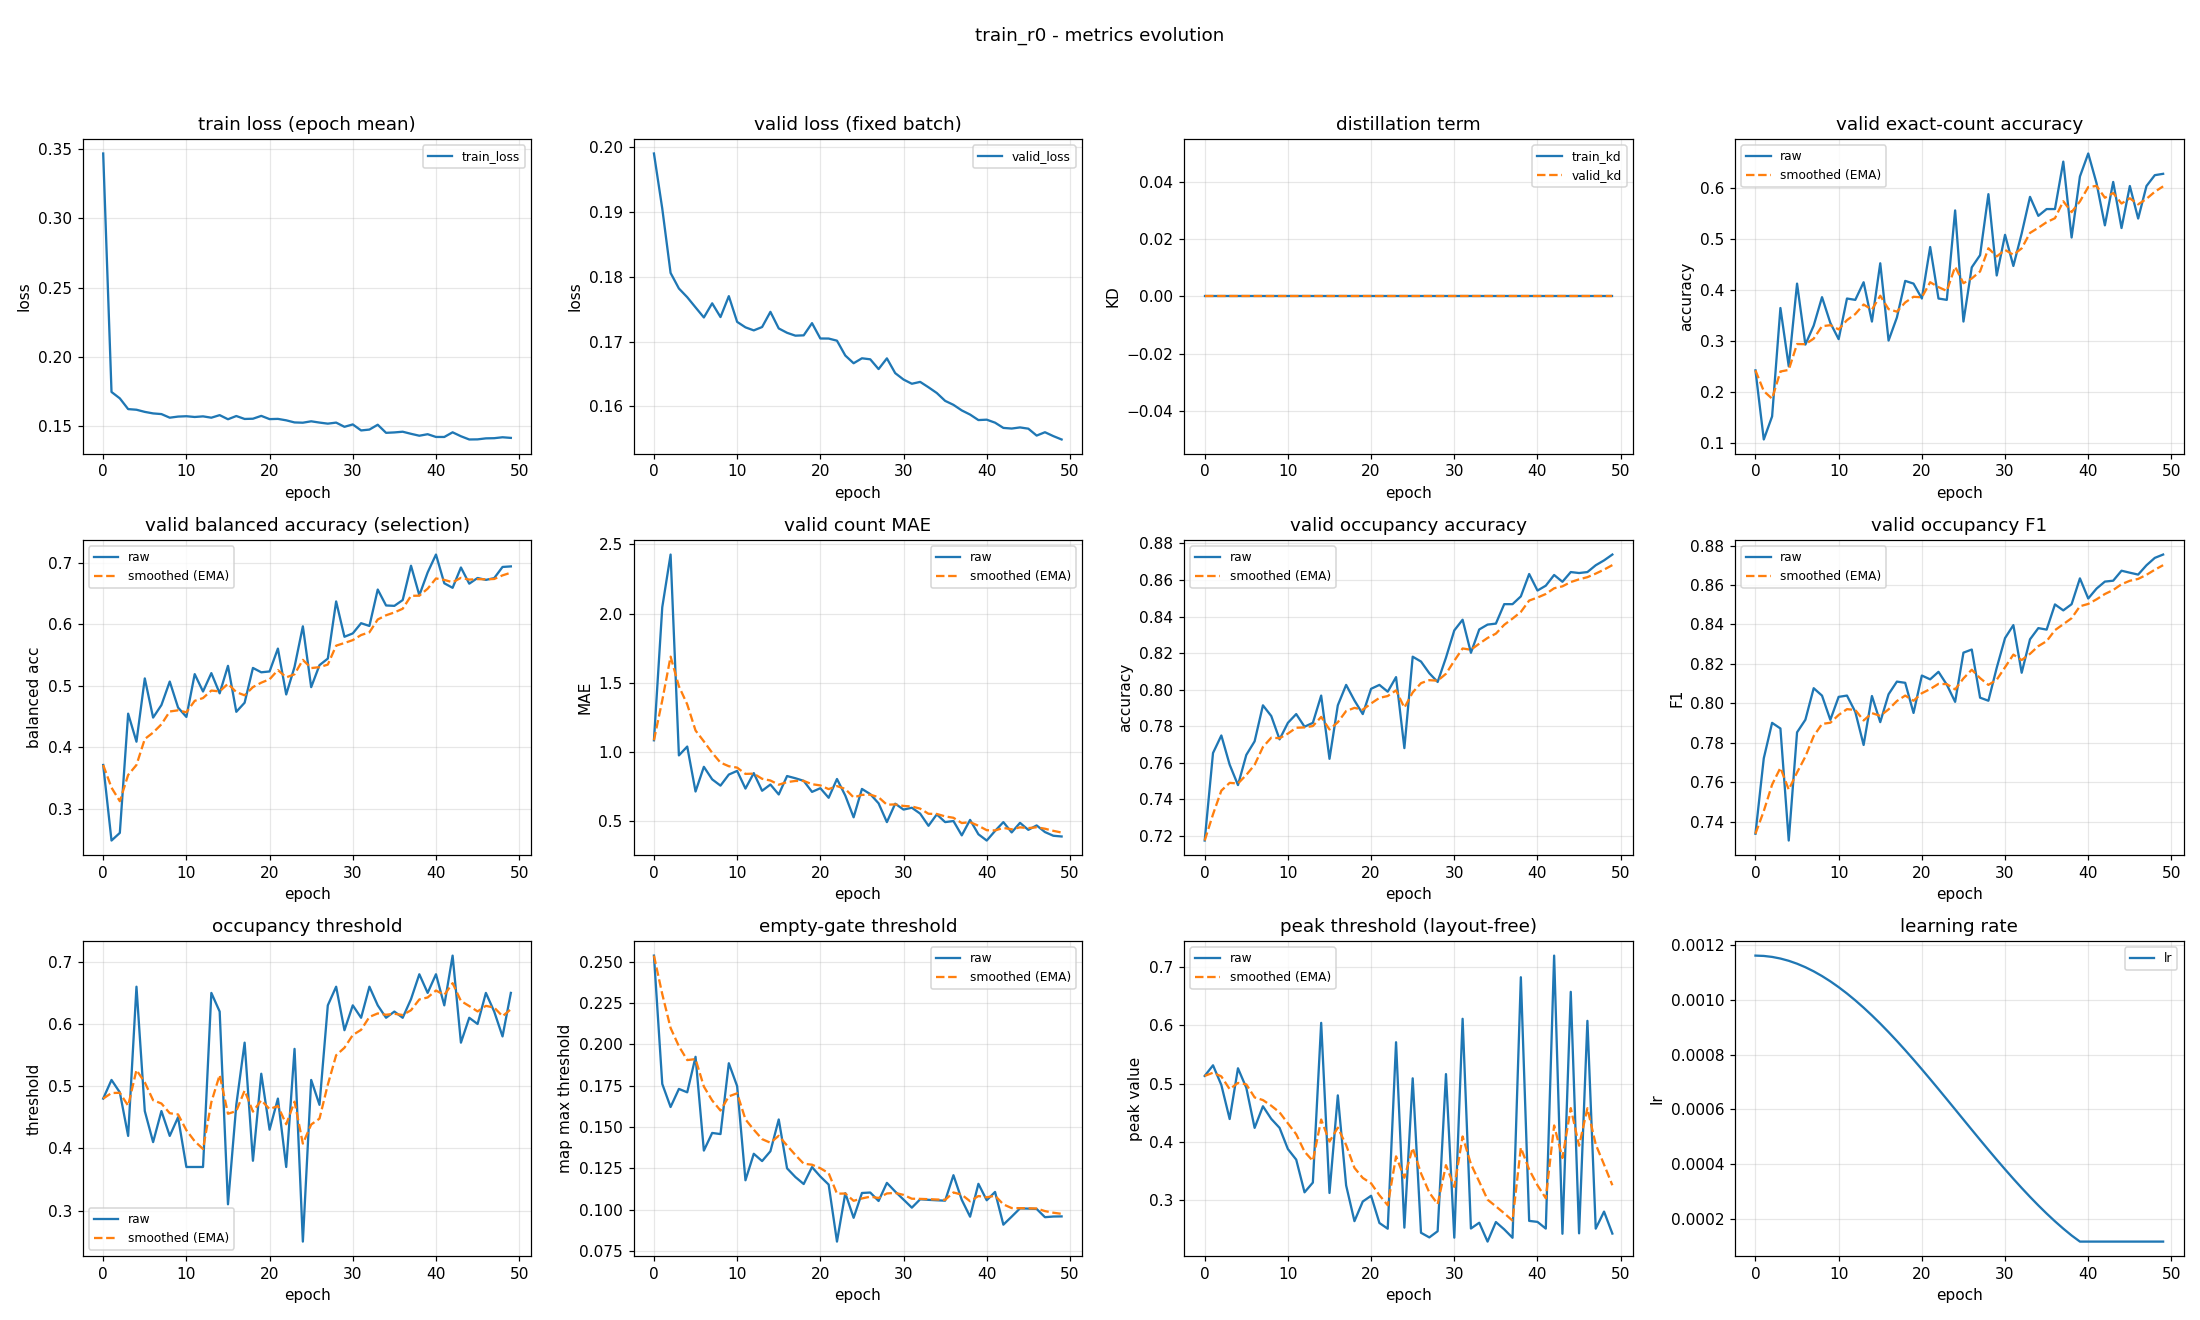

The data file committed next to this chart (first rows):
epoch, train_loss, valid_loss, train_kd, valid_kd, valid_accuracy, valid_accuracy_smoothed, valid_balanced_accuracy, valid_balanced_accuracy_smoothed, valid_mae, valid_mae_smoothed, valid_occupancy_accuracy, valid_occupancy_accuracy_smoothed, valid_occupancy_f1, valid_occupancy_f1_smoothed, valid_occupancy_threshold, valid_occupancy_threshold_smoothed, valid_empty_threshold, valid_empty_threshold_smoothed, valid_peak_threshold, valid_peak_threshold_smoothed, learning_rate
0, 0.3471, 0.1991, 0.0, 0.0, 0.242, 0.242, 0.3713, 0.3713, 1.085, 1.085, 0.7176, 0.7176, 0.7338, 0.7338, 0.48, 0.48, 0.2538, 0.2538, 0.5133, 0.5133, 0.001163
1, 0.1743, 0.1906, 0.0, 0.0, 0.1064, 0.2013, 0.2483, 0.3344, 2.045, 1.373, 0.7654, 0.7319, 0.7721, 0.7453, 0.51, 0.489, 0.176, 0.2304, 0.5316, 0.5188, 0.001161
2, 0.1697, 0.1806, 0.0, 0.0, 0.1516, 0.1864, 0.2607, 0.3123, 2.426, 1.689, 0.775, 0.7448, 0.7901, 0.7587, 0.49, 0.4893, 0.1621, 0.2099, 0.4977, 0.5125, 0.001158
3, 0.1619, 0.1782, 0.0, 0.0, 0.3644, 0.2398, 0.4548, 0.355, 0.9761, 1.475, 0.759, 0.7491, 0.7872, 0.7673, 0.42, 0.4685, 0.173, 0.1989, 0.4392, 0.4905, 0.001152
4, 0.1614, 0.1769, 0.0, 0.0, 0.25, 0.2429, 0.4092, 0.3713, 1.04, 1.344, 0.7479, 0.7487, 0.7304, 0.7562, 0.66, 0.526, 0.171, 0.1905, 0.5264, 0.5013, 0.001144
5, 0.1599, 0.1753, 0.0, 0.0, 0.4122, 0.2937, 0.5121, 0.4135, 0.7154, 1.156, 0.7644, 0.7534, 0.7853, 0.7649, 0.46, 0.5062, 0.1925, 0.1911, 0.4929, 0.4988, 0.001133
6, 0.1588, 0.1737, 0.0, 0.0, 0.2926, 0.2933, 0.4484, 0.424, 0.8936, 1.077, 0.7718, 0.7589, 0.7916, 0.7729, 0.41, 0.4773, 0.1357, 0.1745, 0.4239, 0.4763, 0.00112
7, 0.1583, 0.1759, 0.0, 0.0, 0.3298, 0.3043, 0.4688, 0.4374, 0.8032, 0.9949, 0.7915, 0.7687, 0.8077, 0.7834, 0.46, 0.4721, 0.1464, 0.1661, 0.4611, 0.4718, 0.001105
8, 0.1557, 0.1738, 0.0, 0.0, 0.3856, 0.3287, 0.5071, 0.4583, 0.758, 0.9239, 0.7856, 0.7738, 0.8039, 0.7895, 0.42, 0.4565, 0.1457, 0.1599, 0.4394, 0.4621, 0.001088
9, 0.1565, 0.177, 0.0, 0.0, 0.3351, 0.3306, 0.4647, 0.4602, 0.8378, 0.898, 0.7729, 0.7735, 0.7916, 0.7901, 0.45, 0.4545, 0.1886, 0.1685, 0.424, 0.4506, 0.001069
10, 0.1567, 0.173, 0.0, 0.0, 0.3032, 0.3224, 0.4495, 0.457, 0.8644, 0.8879, 0.7819, 0.776, 0.8033, 0.7941, 0.37, 0.4292, 0.1747, 0.1704, 0.3875, 0.4317, 0.001047
11, 0.1562, 0.1722, 0.0, 0.0, 0.383, 0.3406, 0.5192, 0.4757, 0.7367, 0.8426, 0.7867, 0.7792, 0.8039, 0.797, 0.37, 0.4114, 0.1177, 0.1546, 0.3694, 0.413, 0.001024
12, 0.1566, 0.1717, 0.0, 0.0, 0.3803, 0.3525, 0.4909, 0.4802, 0.8484, 0.8443, 0.7798, 0.7794, 0.7957, 0.7966, 0.37, 0.399, 0.1338, 0.1484, 0.3132, 0.383, 0.0009989
13, 0.1557, 0.1723, 0.0, 0.0, 0.4149, 0.3712, 0.5208, 0.4924, 0.7207, 0.8072, 0.7819, 0.7802, 0.7789, 0.7913, 0.65, 0.4743, 0.1294, 0.1427, 0.3299, 0.3671, 0.0009722
14, 0.1575, 0.1746, 0.0, 0.0, 0.3378, 0.3612, 0.4879, 0.491, 0.766, 0.7949, 0.7968, 0.7852, 0.8037, 0.795, 0.62, 0.518, 0.1353, 0.1405, 0.6046, 0.4383, 0.0009438
15, 0.1545, 0.172, 0.0, 0.0, 0.4521, 0.3885, 0.5327, 0.5035, 0.6941, 0.7646, 0.7622, 0.7783, 0.7904, 0.7936, 0.31, 0.4556, 0.1545, 0.1447, 0.312, 0.4004, 0.0009139
16, 0.1569, 0.1714, 0.0, 0.0, 0.3005, 0.3621, 0.4578, 0.4898, 0.8271, 0.7834, 0.7915, 0.7822, 0.8046, 0.7969, 0.47, 0.4599, 0.125, 0.1388, 0.4798, 0.4243, 0.0008827
17, 0.1548, 0.1709, 0.0, 0.0, 0.3457, 0.3572, 0.4726, 0.4847, 0.8112, 0.7917, 0.8027, 0.7884, 0.811, 0.8011, 0.57, 0.4929, 0.1197, 0.133, 0.325, 0.3945, 0.0008502
18, 0.1549, 0.171, 0.0, 0.0, 0.4176, 0.3753, 0.5292, 0.498, 0.7926, 0.792, 0.7941, 0.7901, 0.8104, 0.8039, 0.38, 0.4591, 0.1155, 0.1278, 0.2636, 0.3552, 0.0008166
19, 0.157, 0.1729, 0.0, 0.0, 0.4122, 0.3864, 0.5221, 0.5052, 0.7128, 0.7682, 0.7867, 0.7891, 0.7951, 0.8013, 0.52, 0.4773, 0.1257, 0.1272, 0.2973, 0.3379, 0.0007821
20, 0.1546, 0.1705, 0.0, 0.0, 0.383, 0.3854, 0.5235, 0.5107, 0.7394, 0.7596, 0.8005, 0.7925, 0.8141, 0.8051, 0.43, 0.4631, 0.12, 0.125, 0.3072, 0.3287, 0.0007467
21, 0.1548, 0.1705, 0.0, 0.0, 0.484, 0.415, 0.5607, 0.5257, 0.6702, 0.7328, 0.8027, 0.7956, 0.8122, 0.8072, 0.48, 0.4682, 0.1151, 0.1221, 0.2604, 0.3082, 0.0007107
22, 0.1538, 0.1701, 0.0, 0.0, 0.383, 0.4054, 0.486, 0.5138, 0.8059, 0.7547, 0.7989, 0.7966, 0.816, 0.8098, 0.37, 0.4387, 0.08061, 0.1096, 0.2505, 0.2909, 0.0006741
23, 0.1522, 0.1678, 0.0, 0.0, 0.3803, 0.3979, 0.5309, 0.5189, 0.6862, 0.7341, 0.8069, 0.7997, 0.8094, 0.8097, 0.56, 0.4751, 0.11, 0.1097, 0.5712, 0.375, 0.0006372
24, 0.152, 0.1667, 0.0, 0.0, 0.5559, 0.4453, 0.597, 0.5423, 0.5293, 0.6727, 0.7681, 0.7902, 0.8007, 0.807, 0.25, 0.4076, 0.09502, 0.1053, 0.2524, 0.3382, 0.0006
25, 0.1531, 0.1674, 0.0, 0.0, 0.3378, 0.413, 0.4979, 0.529, 0.734, 0.6911, 0.8181, 0.7986, 0.8257, 0.8126, 0.51, 0.4383, 0.11, 0.1067, 0.5092, 0.3895, 0.0005627
26, 0.1521, 0.1673, 0.0, 0.0, 0.4441, 0.4223, 0.5338, 0.5304, 0.6968, 0.6928, 0.8154, 0.8036, 0.8273, 0.817, 0.47, 0.4478, 0.1103, 0.1078, 0.2436, 0.3457, 0.0005255
27, 0.1514, 0.1658, 0.0, 0.0, 0.4681, 0.4361, 0.5444, 0.5346, 0.6303, 0.6741, 0.809, 0.8052, 0.8029, 0.8128, 0.63, 0.5025, 0.1052, 0.107, 0.2356, 0.3127, 0.0004885
28, 0.1521, 0.1674, 0.0, 0.0, 0.5878, 0.4816, 0.6374, 0.5655, 0.4947, 0.6202, 0.8043, 0.805, 0.8013, 0.8093, 0.66, 0.5497, 0.1162, 0.1098, 0.2463, 0.2928, 0.000452
29, 0.1491, 0.1651, 0.0, 0.0, 0.4282, 0.4656, 0.5799, 0.5698, 0.6277, 0.6225, 0.8176, 0.8087, 0.818, 0.8119, 0.59, 0.5618, 0.1109, 0.1101, 0.5164, 0.3599, 0.0004159
30, 0.1508, 0.1641, 0.0, 0.0, 0.508, 0.4783, 0.5854, 0.5745, 0.5851, 0.6113, 0.8324, 0.8158, 0.8331, 0.8183, 0.63, 0.5823, 0.106, 0.1089, 0.2352, 0.3225, 0.0003806
31, 0.1464, 0.1635, 0.0, 0.0, 0.4468, 0.4688, 0.6021, 0.5828, 0.5984, 0.6074, 0.8383, 0.8226, 0.8397, 0.8247, 0.61, 0.5906, 0.1012, 0.1066, 0.6115, 0.4092, 0.000346
32, 0.1471, 0.1638, 0.0, 0.0, 0.5106, 0.4814, 0.5976, 0.5872, 0.5559, 0.5919, 0.8202, 0.8219, 0.8155, 0.8219, 0.66, 0.6114, 0.1062, 0.1065, 0.2509, 0.3617, 0.0003124
33, 0.1506, 0.1629, 0.0, 0.0, 0.5824, 0.5117, 0.6568, 0.6081, 0.4681, 0.5548, 0.833, 0.8252, 0.8324, 0.8251, 0.63, 0.617, 0.1059, 0.1063, 0.2609, 0.3315, 0.00028
34, 0.1447, 0.1621, 0.0, 0.0, 0.5452, 0.5218, 0.6309, 0.6149, 0.5505, 0.5535, 0.8356, 0.8283, 0.8381, 0.829, 0.61, 0.6149, 0.1056, 0.1061, 0.2284, 0.3005, 0.0002487
35, 0.145, 0.1608, 0.0, 0.0, 0.5585, 0.5328, 0.6303, 0.6195, 0.4947, 0.5359, 0.8362, 0.8307, 0.8374, 0.8315, 0.62, 0.6164, 0.1054, 0.1059, 0.262, 0.289, 0.0002189
36, 0.1455, 0.1602, 0.0, 0.0, 0.5585, 0.5405, 0.6397, 0.6256, 0.5027, 0.5259, 0.8468, 0.8355, 0.8502, 0.8371, 0.61, 0.6145, 0.1208, 0.1104, 0.2495, 0.2771, 0.0001905
37, 0.144, 0.1594, 0.0, 0.0, 0.6516, 0.5738, 0.6956, 0.6466, 0.3989, 0.4878, 0.8468, 0.8389, 0.8471, 0.8401, 0.64, 0.6221, 0.1059, 0.109, 0.235, 0.2645, 0.0001637
38, 0.1426, 0.1587, 0.0, 0.0, 0.5027, 0.5525, 0.6475, 0.6468, 0.5106, 0.4947, 0.8511, 0.8426, 0.8503, 0.8432, 0.68, 0.6395, 0.09569, 0.105, 0.683, 0.39, 0.0001387
39, 0.1437, 0.1579, 0.0, 0.0, 0.6223, 0.5734, 0.6846, 0.6582, 0.4069, 0.4683, 0.8633, 0.8488, 0.8634, 0.8492, 0.65, 0.6427, 0.1156, 0.1082, 0.264, 0.3522, 0.0001163
40, 0.1417, 0.1579, 0.0, 0.0, 0.6676, 0.6017, 0.7138, 0.6749, 0.3617, 0.4363, 0.8543, 0.8504, 0.8532, 0.8504, 0.68, 0.6539, 0.1056, 0.1074, 0.2623, 0.3253, 0.0001163
41, 0.1417, 0.1575, 0.0, 0.0, 0.609, 0.6039, 0.667, 0.6725, 0.4309, 0.4347, 0.8569, 0.8524, 0.8582, 0.8527, 0.63, 0.6467, 0.1107, 0.1084, 0.2508, 0.3029, 0.0001163
42, 0.1451, 0.1567, 0.0, 0.0, 0.5266, 0.5807, 0.6596, 0.6686, 0.4947, 0.4527, 0.8628, 0.8555, 0.8617, 0.8554, 0.71, 0.6657, 0.09085, 0.1031, 0.7202, 0.4281, 0.0001163
43, 0.1422, 0.1566, 0.0, 0.0, 0.6117, 0.59, 0.6927, 0.6759, 0.4202, 0.4429, 0.859, 0.8566, 0.8622, 0.8575, 0.57, 0.637, 0.09572, 0.1009, 0.2419, 0.3722, 0.0001163
44, 0.1399, 0.1567, 0.0, 0.0, 0.5213, 0.5694, 0.6664, 0.673, 0.4894, 0.4569, 0.8644, 0.8589, 0.8673, 0.8604, 0.61, 0.6289, 0.1007, 0.1009, 0.6579, 0.4579, 0.0001163
45, 0.14, 0.1565, 0.0, 0.0, 0.6037, 0.5797, 0.6756, 0.6738, 0.4388, 0.4515, 0.8638, 0.8604, 0.8662, 0.8622, 0.6, 0.6202, 0.1006, 0.1008, 0.2426, 0.3933, 0.0001163
46, 0.1407, 0.1555, 0.0, 0.0, 0.5399, 0.5677, 0.6725, 0.6734, 0.4707, 0.4572, 0.8644, 0.8616, 0.8653, 0.8631, 0.65, 0.6292, 0.1004, 0.1007, 0.608, 0.4577, 0.0001163
47, 0.1408, 0.156, 0.0, 0.0, 0.6037, 0.5785, 0.6754, 0.674, 0.4229, 0.4469, 0.8681, 0.8635, 0.87, 0.8652, 0.62, 0.6264, 0.09539, 0.09907, 0.2507, 0.3956, 0.0001163
48, 0.1415, 0.1554, 0.0, 0.0, 0.625, 0.5925, 0.6936, 0.6799, 0.3963, 0.4317, 0.8707, 0.8657, 0.8738, 0.8678, 0.58, 0.6125, 0.09579, 0.09809, 0.28, 0.3609, 0.0001163
49, 0.141, 0.1549, 0.0, 0.0, 0.6277, 0.603, 0.6945, 0.6843, 0.391, 0.4195, 0.8739, 0.8682, 0.8755, 0.8701, 0.65, 0.6237, 0.09586, 0.09742, 0.2422, 0.3253, 0.0001163
